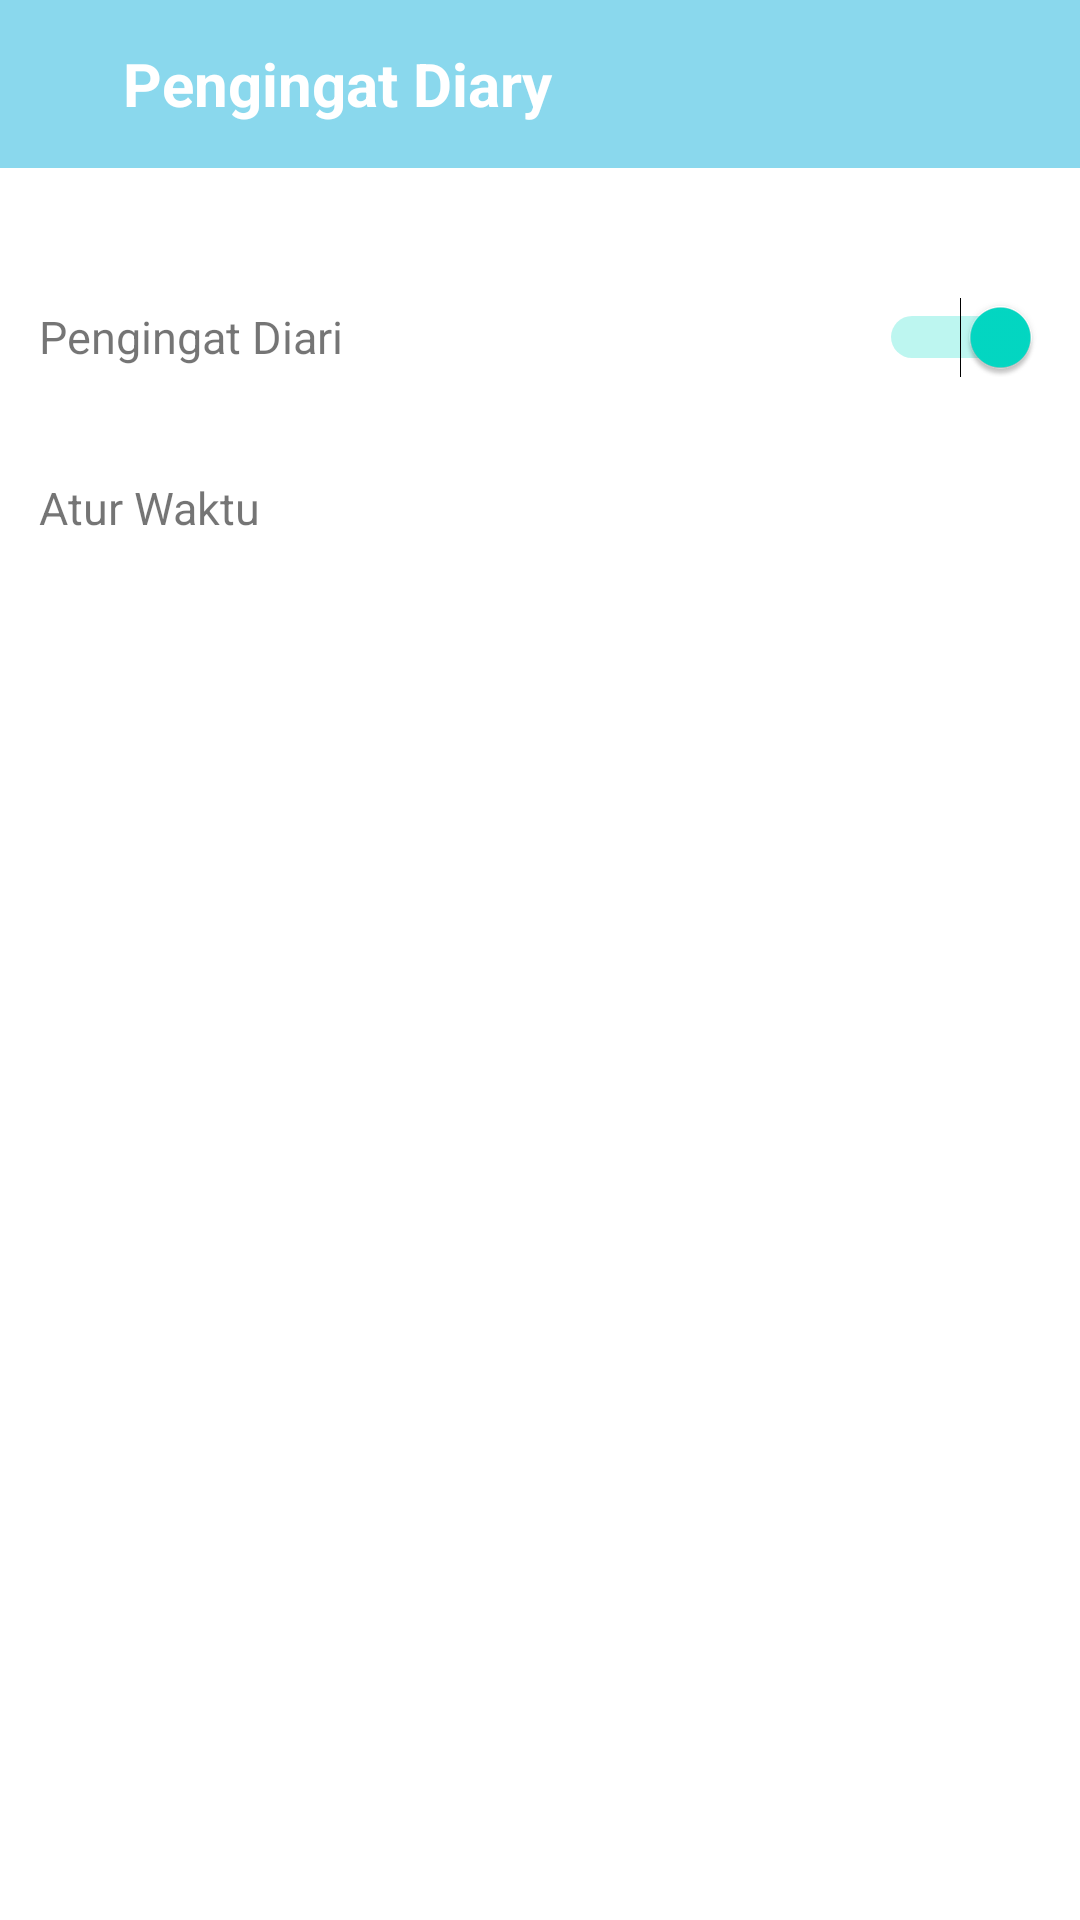

The Android layout XML behind this screen, and the referenced resources:
<!-- AndroidManifest.xml: application theme Theme.SecretDiary -->
<!-- res/layout/activity_pengingat_actvity.xml -->
<?xml version="1.0" encoding="utf-8"?>
<LinearLayout xmlns:android="http://schemas.android.com/apk/res/android"
    xmlns:app="http://schemas.android.com/apk/res-auto"
    xmlns:tools="http://schemas.android.com/tools"
    android:layout_width="match_parent"
    android:layout_height="match_parent"
    android:orientation="vertical"
    tools:context=".PengingatActvity">

    <androidx.appcompat.widget.Toolbar
        android:id="@+id/toolbar"
        android:layout_height="?attr/actionBarSize"
        android:background="@color/blue"
        android:layout_width="match_parent"
        app:layout_scrollFlags="scroll|enterAlways">

    <androidx.appcompat.widget.AppCompatButton
        android:id="@+id/btn_kembali"
        android:layout_width="25dp"
        android:layout_height="25dp"
        android:layout_gravity="left"
        android:backgroundTint="@color/white"
        android:background="@drawable/ic_arrow_back_white_18dp"
        tools:ignore="RtlHardcoded" />
        <TextView
            android:layout_width="wrap_content"
            android:layout_height="wrap_content"
            android:text="@string/pengingat_diary"
            android:textStyle="bold"
            android:textColor="@color/white"
            android:textSize="20sp"/>

    </androidx.appcompat.widget.Toolbar>

    <LinearLayout
        android:layout_width="match_parent"
        android:layout_height="wrap_content"
        android:layout_marginTop="30dp"
        android:padding="13dp"
        android:orientation="horizontal">
        <TextView
            android:id="@+id/tv_repeating_time"
            android:layout_width="wrap_content"
            android:layout_height="wrap_content"
            android:textSize="15sp"
            android:text="@string/pengingat_diari" />
        <Switch
            android:id="@+id/switch_pengingat"
            android:layout_width="wrap_content"
            android:layout_height="wrap_content"
            android:checked="true"
            android:paddingStart="270dp"
            tools:ignore="RtlSymmetry,UseSwitchCompatOrMaterialXml" />
    </LinearLayout>
    <LinearLayout
        android:layout_width="match_parent"
        android:layout_height="wrap_content"
        android:padding="13dp">
        <TextView
            android:layout_width="wrap_content"
            android:layout_height="wrap_content"
            android:textSize="15sp"
            android:text="@string/atur_waktu" />
        <androidx.appcompat.widget.AppCompatButton
            android:id="@+id/btn_pengingat"
            android:layout_marginStart="270dp"
            android:layout_width="35dp"
            android:layout_height="35dp"
            android:background="@drawable/ic_access_time_black_18dp"
            />
    </LinearLayout>


</LinearLayout>
<!-- resources referenced by this layout -->
<resources>
  <color name="blue">#8AD8ED</color>
  <color name="white">#FFFFFFFF</color>
  <string name="atur_waktu">Atur Waktu</string>
  <string name="pengingat_diari">Pengingat Diari</string>
  <string name="pengingat_diary">Pengingat Diary</string>
  <style name="Theme.SecretDiary" parent="Theme.MaterialComponents.DayNight.DarkActionBar">
          
          <item name="colorPrimary">@color/blue</item>
          <item name="colorPrimaryVariant">@color/green</item>
          <item name="colorOnPrimary">@color/white</item>
          
          <item name="colorSecondary">@color/teal_200</item>
          <item name="colorSecondaryVariant">@color/teal_700</item>
          <item name="colorOnSecondary">@color/black</item>
          
          <item name="android:statusBarColor" tools:targetApi="l">?attr/colorPrimaryVariant</item>
          
          <item name="windowActionBar">false</item>
          <item name="windowNoTitle">true</item>
      </style>
  <color name="green">#2E828B</color>
  <color name="teal_200">#FF03DAC5</color>
  <color name="teal_700">#FF018786</color>
  <color name="black">#FF000000</color>
</resources>
